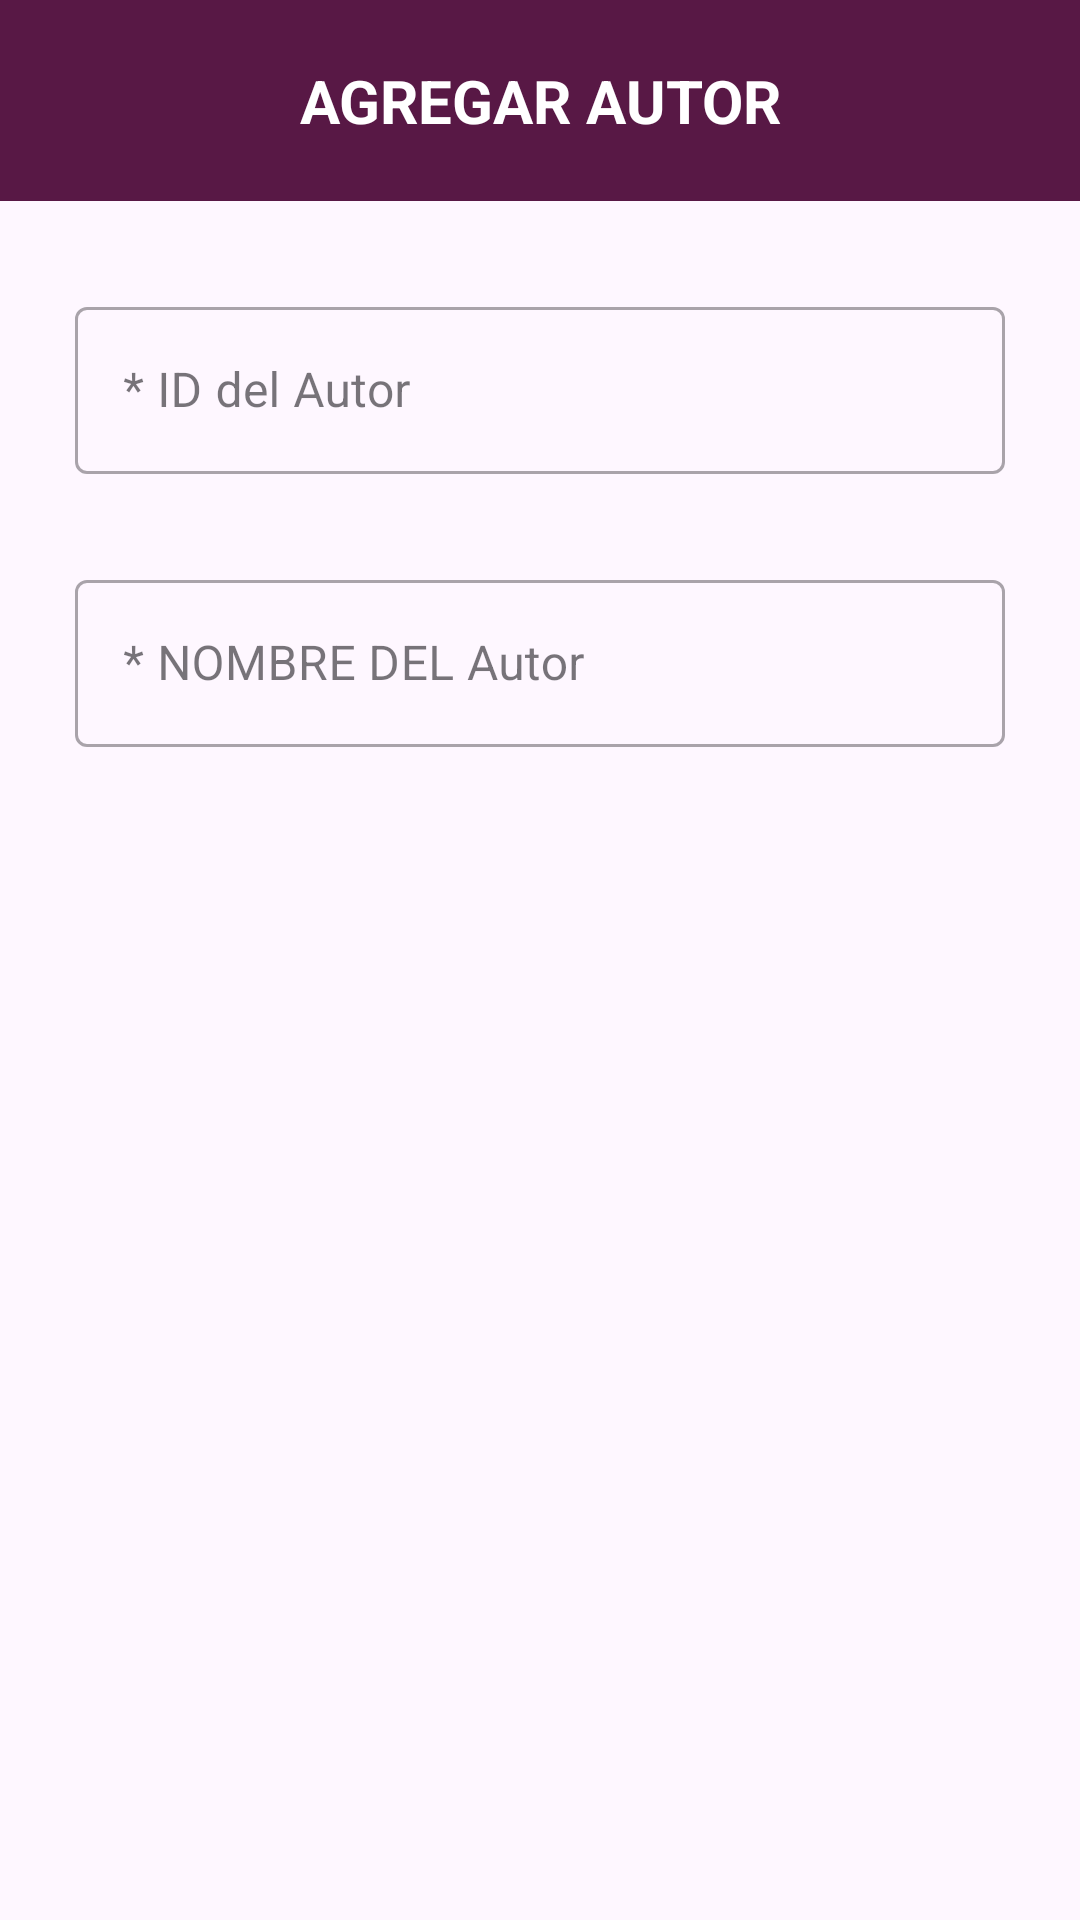

Write the Android layout XML for this screen, with the resource values it uses.
<!-- AndroidManifest.xml: application theme Theme.BiblioTK -->
<!-- res/layout/alert_dialog_add_update_autor.xml -->
<?xml version="1.0" encoding="utf-8"?>

<LinearLayout xmlns:android="http://schemas.android.com/apk/res/android"
    android:layout_width="match_parent"
    android:layout_height="wrap_content"
    android:layout_gravity="center">
    <LinearLayout
        android:layout_width="match_parent"
        android:layout_height="match_parent"
        android:layout_marginBottom="30dp"
        android:orientation="vertical">
        <TextView
            android:id="@+id/tvTituloAlert"
            android:layout_width="match_parent"
            android:layout_height="wrap_content"
            android:layout_marginBottom="30dp"
            android:padding="20dp"
            android:gravity="center"
            android:text="AGREGAR AUTOR"
            android:textSize="20sp"
            android:textStyle="bold"
            android:textColor="@color/white"
            android:background="@color/morado_oscuro"/>
        <com.google.android.material.textfield.TextInputLayout
            android:layout_width="match_parent"
            android:layout_height="wrap_content"
            android:layout_marginHorizontal="25dp"
            android:layout_marginBottom="30dp"
            style="@style/Widget.MaterialComponents.TextInputLayout.OutlinedBox">
            <com.google.android.material.textfield.TextInputEditText
                android:id="@+id/etIdAutor"
                android:layout_width="match_parent"
                android:layout_height="wrap_content"
                android:hint="* ID del Autor"/>
        </com.google.android.material.textfield.TextInputLayout>
        <com.google.android.material.textfield.TextInputLayout
            android:layout_width="match_parent"
            android:layout_height="wrap_content"
            android:layout_marginHorizontal="25dp"
            android:layout_marginBottom="30dp"
            style="@style/Widget.MaterialComponents.TextInputLayout.OutlinedBox">

            <com.google.android.material.textfield.TextInputEditText
                android:id="@+id/etNomAutor"
                android:layout_width="match_parent"
                android:layout_height="wrap_content"
                android:hint="* NOMBRE DEL Autor"/>
        </com.google.android.material.textfield.TextInputLayout>

        <com.google.android.material.textfield.TextInputLayout
            android:layout_width="match_parent"
            android:layout_height="wrap_content"
            android:layout_marginHorizontal="25dp"
            style="@style/Widget.MaterialComponents.TextInputLayout.OutlinedBox">
        </com.google.android.material.textfield.TextInputLayout>
    </LinearLayout>
</LinearLayout>
<!-- resources referenced by this layout -->
<resources>
  <color name="morado_oscuro">#581845</color>
  <color name="white">#FFFFFFFF</color>
  <style name="Theme.BiblioTK" parent="Base.Theme.BiblioTK" />
  <style name="Base.Theme.BiblioTK" parent="Theme.Material3.DayNight.NoActionBar">
          
          
      </style>
</resources>
